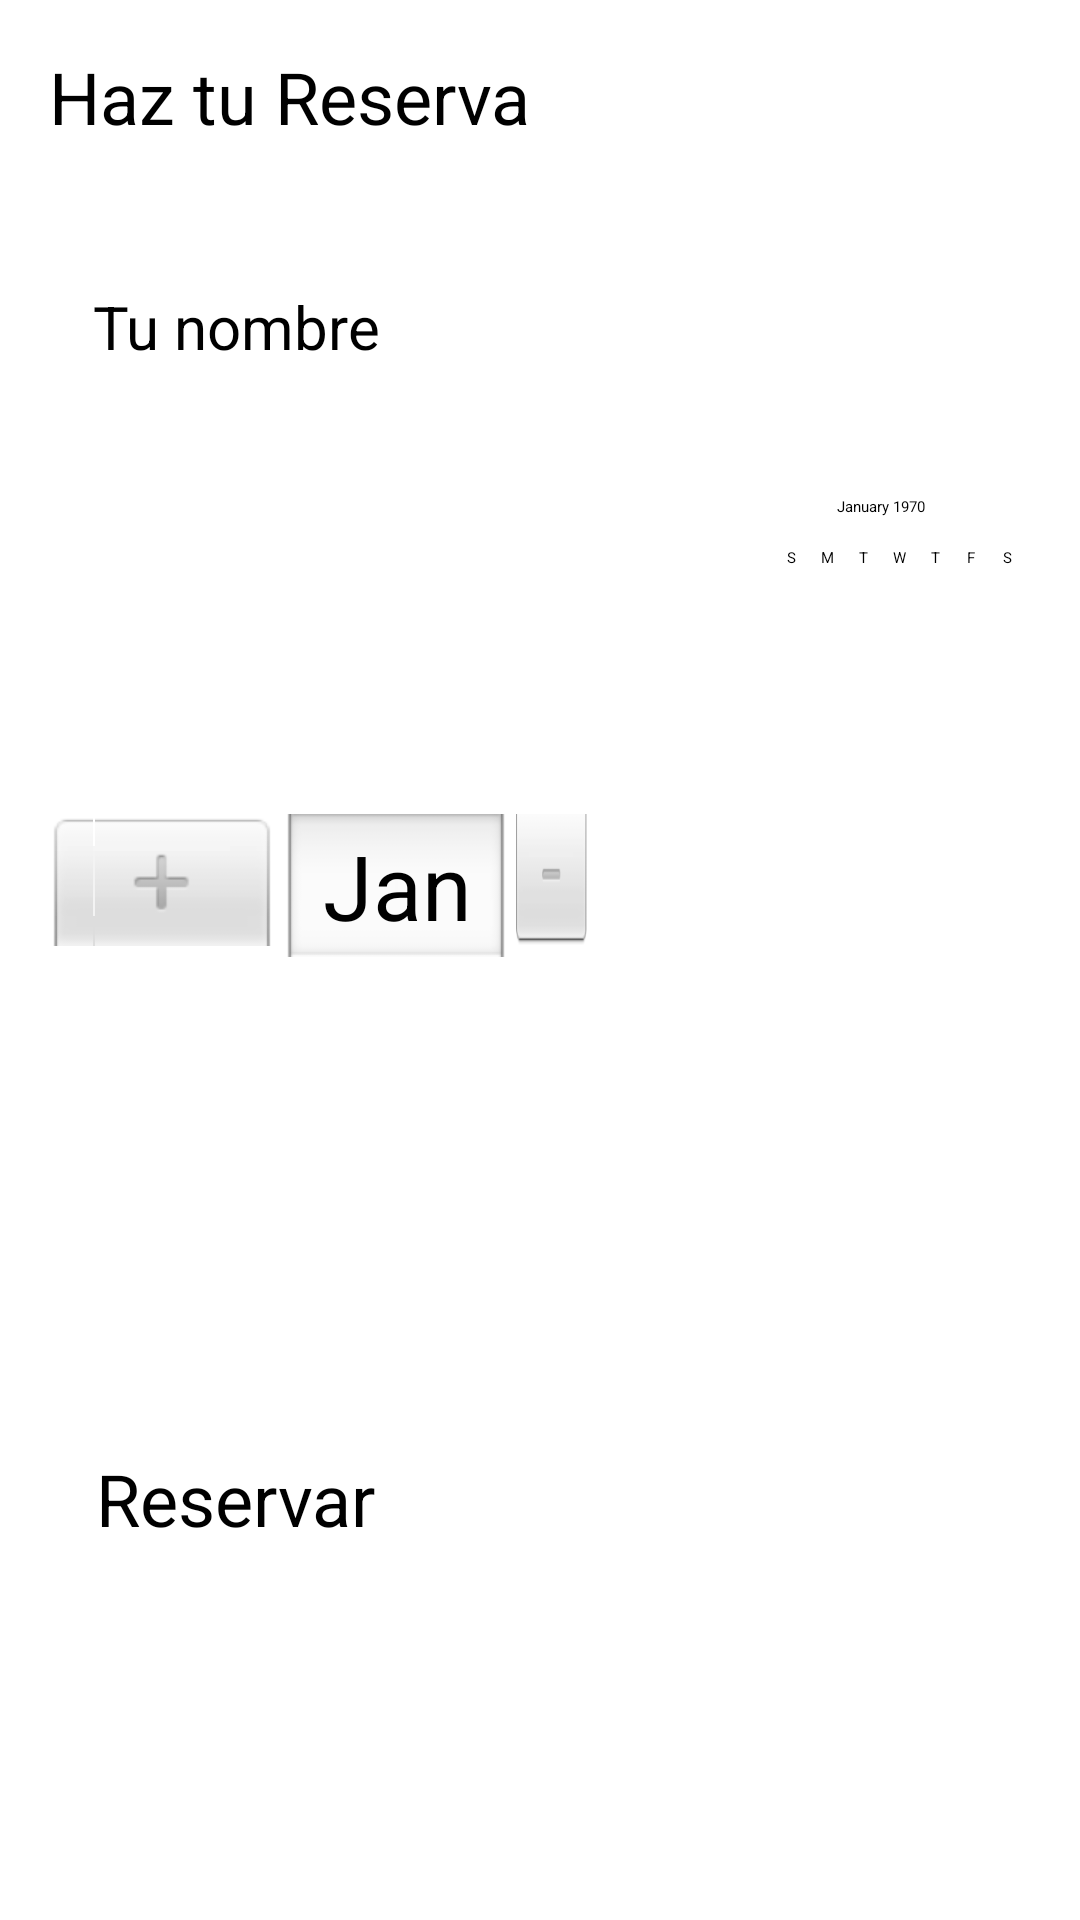

Write the Android layout XML for this screen, with the resource values it uses.
<!-- AndroidManifest.xml: application theme Theme.barberiaapp -->
<!-- res/layout/fragment_reservas.xml -->
<?xml version="1.0" encoding="utf-8"?>
<LinearLayout xmlns:android="http://schemas.android.com/apk/res/android"
    android:layout_width="match_parent"
    android:layout_height="match_parent"
    android:orientation="vertical"
    android:padding="16dp">

    
    <TextView
        android:layout_width="wrap_content"
        android:layout_height="wrap_content"
        android:text="Haz tu Reserva"
        android:textSize="24sp"
        android:textAlignment="center"
        android:layout_marginBottom="32dp"/>

    
    <EditText
        android:id="@+id/etNombre"
        android:layout_width="match_parent"
        android:layout_height="wrap_content"
        android:hint="Tu nombre"
        android:textSize="20sp"
        android:layout_marginBottom="18dp"
        android:padding="15dp"/>

    
    <DatePicker
        android:id="@+id/datePicker"
        android:layout_width="match_parent"
        android:layout_height="wrap_content"
        android:layout_marginBottom="32dp"/>

    
    <Button
        android:id="@+id/btnReservar"
        android:layout_width="match_parent"
        android:layout_height="wrap_content"
        android:textSize="24sp"
        android:text="Reservar"
        android:padding="16dp"/>
</LinearLayout>
<!-- resources referenced by this layout -->
<resources>

</resources>
